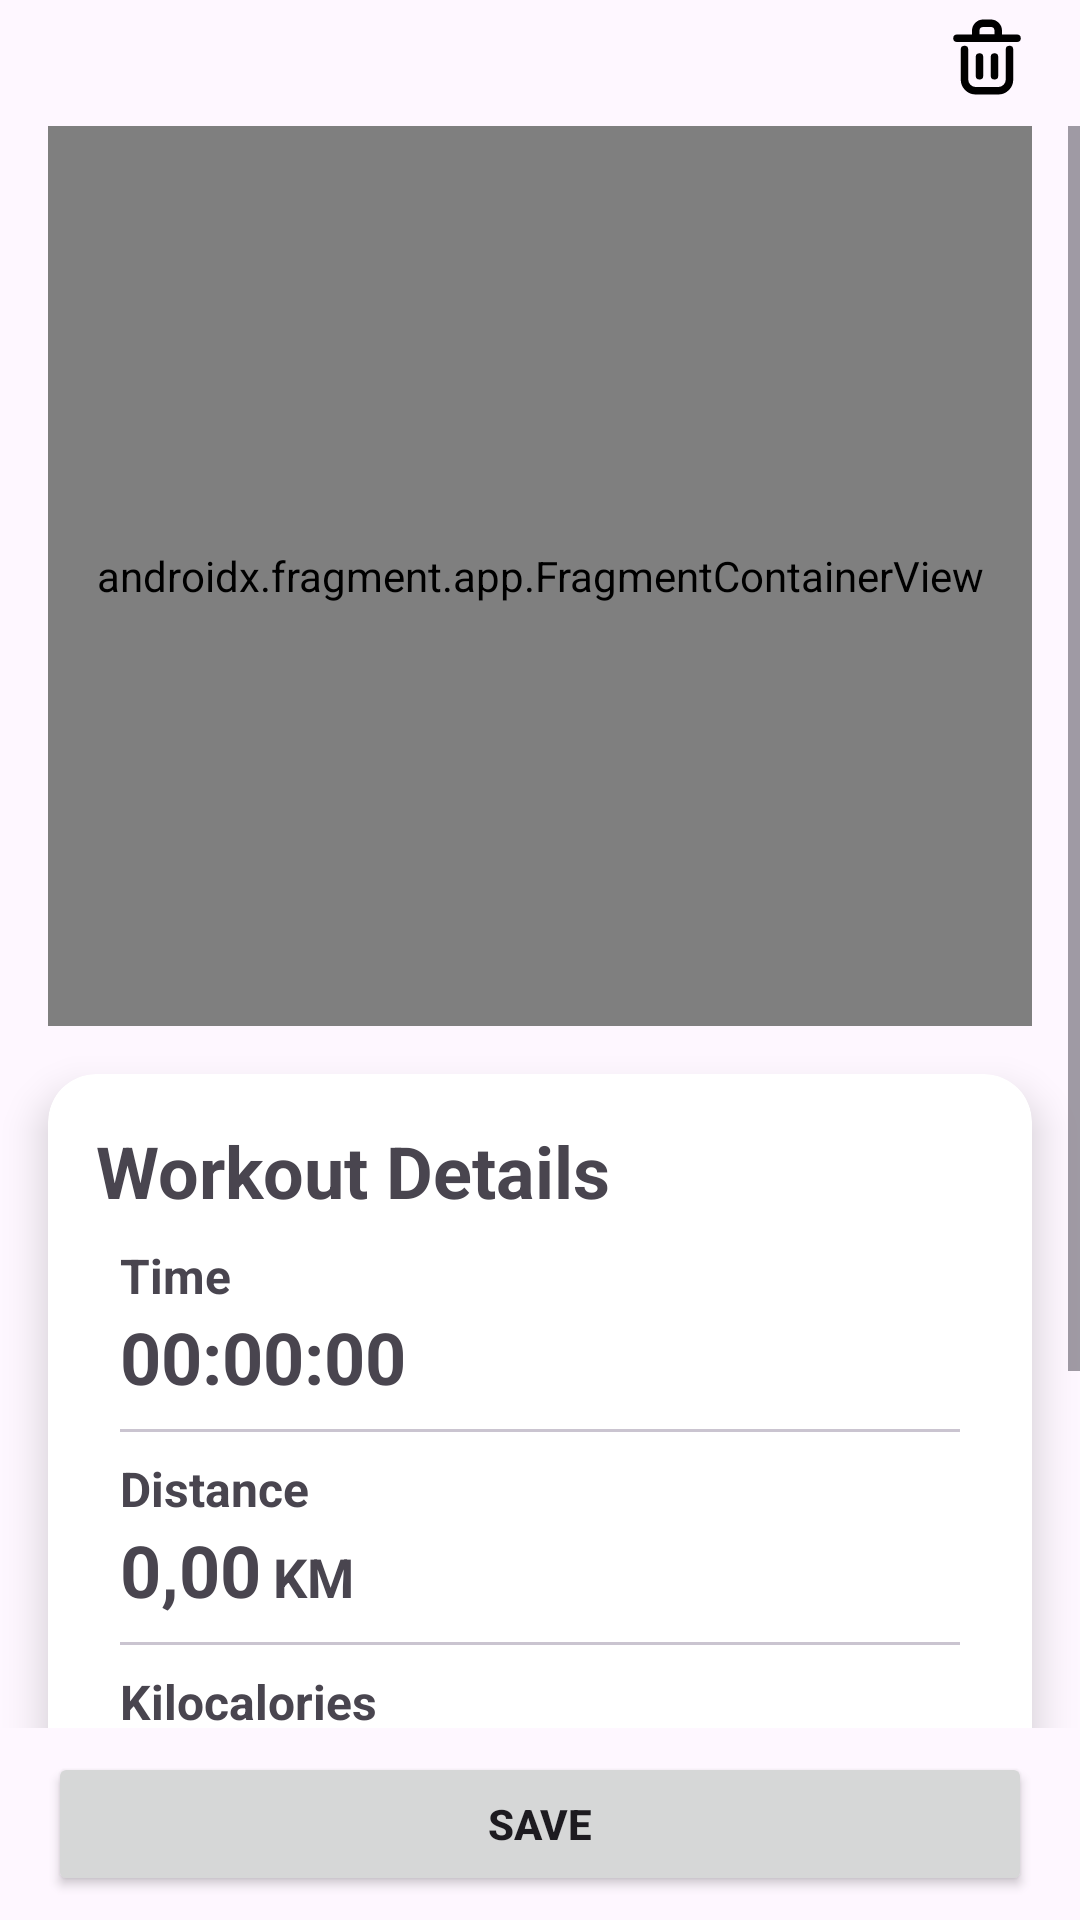

Produce the Android XML layout that renders to this screen, including the resource entries it uses.
<!-- AndroidManifest.xml: application theme Theme.FreeRun_RunningApp -->
<!-- res/layout/activity_tracking_recap.xml -->
<?xml version="1.0" encoding="utf-8"?>
<androidx.constraintlayout.widget.ConstraintLayout xmlns:android="http://schemas.android.com/apk/res/android"
    xmlns:app="http://schemas.android.com/apk/res-auto"
    xmlns:tools="http://schemas.android.com/tools"
    android:layout_width="match_parent"
    android:layout_height="match_parent"
    tools:context=".Activities.TrackingRecapActivity">

    <Button
        android:id="@+id/deleteTrackingButton"
        android:layout_width="30dp"
        android:layout_height="30dp"
        android:layout_marginTop="4dp"
        android:layout_marginEnd="16dp"
        android:background="@drawable/delete"
        app:layout_constraintEnd_toEndOf="parent"
        app:layout_constraintTop_toTopOf="parent" />

    <ScrollView
        android:layout_width="0dp"
        android:layout_height="0dp"
        android:layout_marginTop="8dp"
        android:layout_marginBottom="8dp"
        app:layout_constraintBottom_toTopOf="@+id/saveTrackingButton"
        app:layout_constraintEnd_toEndOf="parent"
        app:layout_constraintStart_toStartOf="parent"
        app:layout_constraintTop_toBottomOf="@+id/deleteTrackingButton">

        <LinearLayout
            android:layout_width="match_parent"
            android:layout_height="wrap_content"
            android:orientation="vertical">

            <androidx.fragment.app.FragmentContainerView
                android:id="@+id/mapRecap"
                android:name="com.google.android.gms.maps.SupportMapFragment"
                android:layout_width="match_parent"
                android:layout_height="300dp"
                android:layout_marginStart="16dp"
                android:layout_marginEnd="16dp"
                android:background="@drawable/rounded_map_background"
                app:layout_constraintBottom_toTopOf="@+id/linearLayout"
                app:layout_constraintEnd_toEndOf="parent"
                app:layout_constraintHorizontal_bias="0.5"
                app:layout_constraintStart_toStartOf="parent"
                app:layout_constraintTop_toBottomOf="@+id/deleteTrackingButton"
                app:layout_constraintVertical_bias="0.129"
                tools:context=".Activities.TrackingRecapActivity" />

            <androidx.cardview.widget.CardView
                android:id="@+id/workoutDetailsParameterCard"
                android:layout_width="match_parent"
                android:layout_height="wrap_content"
                android:layout_marginStart="16dp"
                android:layout_marginTop="16dp"
                android:layout_marginEnd="16dp"
                app:cardCornerRadius="16dp"
                app:cardElevation="8dp"
                app:layout_constraintBottom_toTopOf="@+id/saveTrackingButton"
                app:layout_constraintEnd_toEndOf="parent"
                app:layout_constraintHorizontal_bias="0.5"
                app:layout_constraintStart_toStartOf="parent"
                app:layout_constraintTop_toBottomOf="@+id/mapRecap">

                <LinearLayout
                    android:id="@+id/linearLayout"
                    android:layout_width="match_parent"
                    android:layout_height="wrap_content"
                    android:layout_marginStart="16dp"
                    android:layout_marginTop="16dp"
                    android:layout_marginEnd="16dp"
                    android:layout_marginBottom="16dp"
                    android:orientation="vertical">

                    <TextView
                        android:layout_width="match_parent"
                        android:layout_height="wrap_content"
                        android:layout_marginEnd="8dp"
                        android:text="@string/WorkoutDetails"
                        android:textSize="24sp"
                        android:textStyle="bold" />

                    <TextView
                        android:layout_width="match_parent"
                        android:layout_height="wrap_content"
                        android:layout_marginLeft="8dp"
                        android:layout_marginTop="8dp"
                        android:layout_marginRight="8dp"
                        android:text="@string/TimeText"
                        android:textSize="16sp"
                        android:textStyle="bold" />

                    <TextView
                        android:id="@+id/recapTimeText"
                        android:layout_width="match_parent"
                        android:layout_height="wrap_content"
                        android:layout_marginLeft="8dp"
                        android:layout_marginRight="8dp"
                        android:text="00:00:00"
                        android:textSize="24sp"
                        android:textStyle="bold" />

                    <com.google.android.material.divider.MaterialDivider
                        android:layout_width="match_parent"
                        android:layout_height="wrap_content"
                        android:layout_marginLeft="8dp"
                        android:layout_marginTop="8dp"
                        android:layout_marginRight="8dp"
                        android:layout_marginBottom="8dp"
                        app:layout_constraintEnd_toEndOf="parent"
                        app:layout_constraintHorizontal_bias="0.0"
                        app:layout_constraintStart_toStartOf="parent" />

                    <TextView
                        android:layout_width="match_parent"
                        android:layout_height="wrap_content"
                        android:layout_marginLeft="8dp"
                        android:layout_marginRight="8dp"
                        android:text="@string/DistanceText"
                        android:textSize="16sp"
                        android:textStyle="bold" />

                    <LinearLayout
                        android:layout_width="wrap_content"
                        android:layout_height="wrap_content"
                        android:layout_marginLeft="8dp"
                        android:layout_marginRight="8dp"
                        android:orientation="horizontal">

                        <TextView
                            android:id="@+id/recapDistanceText"
                            android:layout_width="match_parent"
                            android:layout_height="wrap_content"
                            android:text="0,00"
                            android:textSize="24sp"
                            android:textStyle="bold" />

                        <TextView
                            android:layout_width="wrap_content"
                            android:layout_height="wrap_content"
                            android:textSize="18sp"
                            android:textStyle="bold"
                            android:text="KM"
                            android:layout_marginStart="4dp" />

                    </LinearLayout>

                    <com.google.android.material.divider.MaterialDivider
                        android:layout_width="match_parent"
                        android:layout_height="wrap_content"
                        android:layout_marginLeft="8dp"
                        android:layout_marginTop="8dp"
                        android:layout_marginRight="8dp"
                        android:layout_marginBottom="8dp"
                        app:layout_constraintEnd_toEndOf="parent"
                        app:layout_constraintHorizontal_bias="0.0"
                        app:layout_constraintStart_toStartOf="parent" />

                    <TextView
                        android:layout_width="match_parent"
                        android:layout_height="wrap_content"
                        android:layout_marginLeft="8dp"
                        android:layout_marginRight="8dp"
                        android:text="@string/CaloriesText"
                        android:textSize="16sp"
                        android:textStyle="bold" />

                    <TextView
                        android:id="@+id/recapCaloriesText"
                        android:layout_width="match_parent"
                        android:layout_height="wrap_content"
                        android:layout_marginLeft="8dp"
                        android:layout_marginRight="8dp"
                        android:text="0"
                        android:textSize="24sp"
                        android:textStyle="bold" />

                    <com.google.android.material.divider.MaterialDivider
                        android:layout_width="match_parent"
                        android:layout_height="wrap_content"
                        android:layout_marginLeft="8dp"
                        android:layout_marginTop="8dp"
                        android:layout_marginRight="8dp"
                        android:layout_marginBottom="8dp"
                        app:layout_constraintEnd_toEndOf="parent"
                        app:layout_constraintHorizontal_bias="0.0"
                        app:layout_constraintStart_toStartOf="parent" />

                    <TextView
                        android:layout_width="match_parent"
                        android:layout_height="wrap_content"
                        android:layout_marginLeft="8dp"
                        android:layout_marginRight="8dp"
                        android:text="@string/AvgPaceText"
                        android:textSize="16sp"
                        android:textStyle="bold" />

                    <LinearLayout
                        android:layout_width="wrap_content"
                        android:layout_height="wrap_content"
                        android:layout_marginLeft="8dp"
                        android:layout_marginRight="8dp"
                        android:layout_marginBottom="8dp"
                        android:orientation="horizontal">

                        <TextView
                            android:id="@+id/avgPaceText"
                            android:layout_width="match_parent"
                            android:layout_height="wrap_content"
                            android:text="0"
                            android:textSize="24sp"
                            android:textStyle="bold" />

                        <TextView
                            android:layout_width="wrap_content"
                            android:layout_height="wrap_content"
                            android:textSize="18sp"
                            android:textStyle="bold"
                            android:text="/KM" />

                    </LinearLayout>

                </LinearLayout>

            </androidx.cardview.widget.CardView>

            <Space
                android:layout_width="match_parent"
                android:layout_height="24dp"
                app:layout_constraintEnd_toEndOf="parent"
                app:layout_constraintStart_toStartOf="parent"
                app:layout_constraintTop_toBottomOf="@+id/editPersonalParameterCard"
                tools:layout_editor_absoluteY="8dp" />

        </LinearLayout>

    </ScrollView>

    <Button
        android:id="@+id/saveTrackingButton"
        android:layout_width="match_parent"
        android:layout_height="wrap_content"
        android:layout_marginStart="16dp"
        android:layout_marginEnd="16dp"
        android:layout_marginBottom="8dp"
        android:text="@string/SaveText"
        android:textStyle="bold"
        app:layout_constraintBottom_toBottomOf="parent"
        app:layout_constraintEnd_toEndOf="parent"
        app:layout_constraintHorizontal_bias="0.5"
        app:layout_constraintStart_toStartOf="parent"
        app:layout_constraintVertical_bias="0.529" />


</androidx.constraintlayout.widget.ConstraintLayout>
<!-- resources referenced by this layout -->
<resources>
  <!-- drawable delete (drawable) -->
  <vector android:height="48dp" android:viewportHeight="24"
      android:viewportWidth="24" android:width="48dp" xmlns:android="http://schemas.android.com/apk/res/android">
      <path android:fillColor="#00000000" android:pathData="M10,12V17"
          android:strokeColor="#000000" android:strokeLineCap="round"
          android:strokeLineJoin="round" android:strokeWidth="2"/>
      <path android:fillColor="#00000000" android:pathData="M14,12V17"
          android:strokeColor="#000000" android:strokeLineCap="round"
          android:strokeLineJoin="round" android:strokeWidth="2"/>
      <path android:fillColor="#00000000" android:pathData="M4,7H20"
          android:strokeColor="#000000" android:strokeLineCap="round"
          android:strokeLineJoin="round" android:strokeWidth="2"/>
      <path android:fillColor="#00000000"
          android:pathData="M6,10V18C6,19.657 7.343,21 9,21H15C16.657,21 18,19.657 18,18V10"
          android:strokeColor="#000000" android:strokeLineCap="round"
          android:strokeLineJoin="round" android:strokeWidth="2"/>
      <path android:fillColor="#00000000"
          android:pathData="M9,5C9,3.895 9.895,3 11,3H13C14.105,3 15,3.895 15,5V7H9V5Z"
          android:strokeColor="#000000" android:strokeLineCap="round"
          android:strokeLineJoin="round" android:strokeWidth="2"/>
  </vector>
  <string name="AvgPaceText">Avg Pace</string>
  <string name="CaloriesText">Kilocalories</string>
  <string name="DistanceText">Distance</string>
  <string name="SaveText">Save</string>
  <string name="TimeText">Time</string>
  <string name="WorkoutDetails">Workout Details</string>
  <style name="Theme.FreeRun_RunningApp" parent="Base.Theme.FreeRun_RunningApp" />
  <style name="Base.Theme.FreeRun_RunningApp" parent="Theme.Material3.DayNight.NoActionBar">
          
          
  
          <item name="colorPrimary">@color/orange</item>
          <item name="colorPrimaryVariant">@color/orange</item>
  
          <item name="colorSecondary">@color/white</item>
          <item name="colorSecondaryVariant">@color/white</item>
  
      </style>
  <color name="orange">#fc5201</color>
  <color name="white">#FFFFFFFF</color>
</resources>
